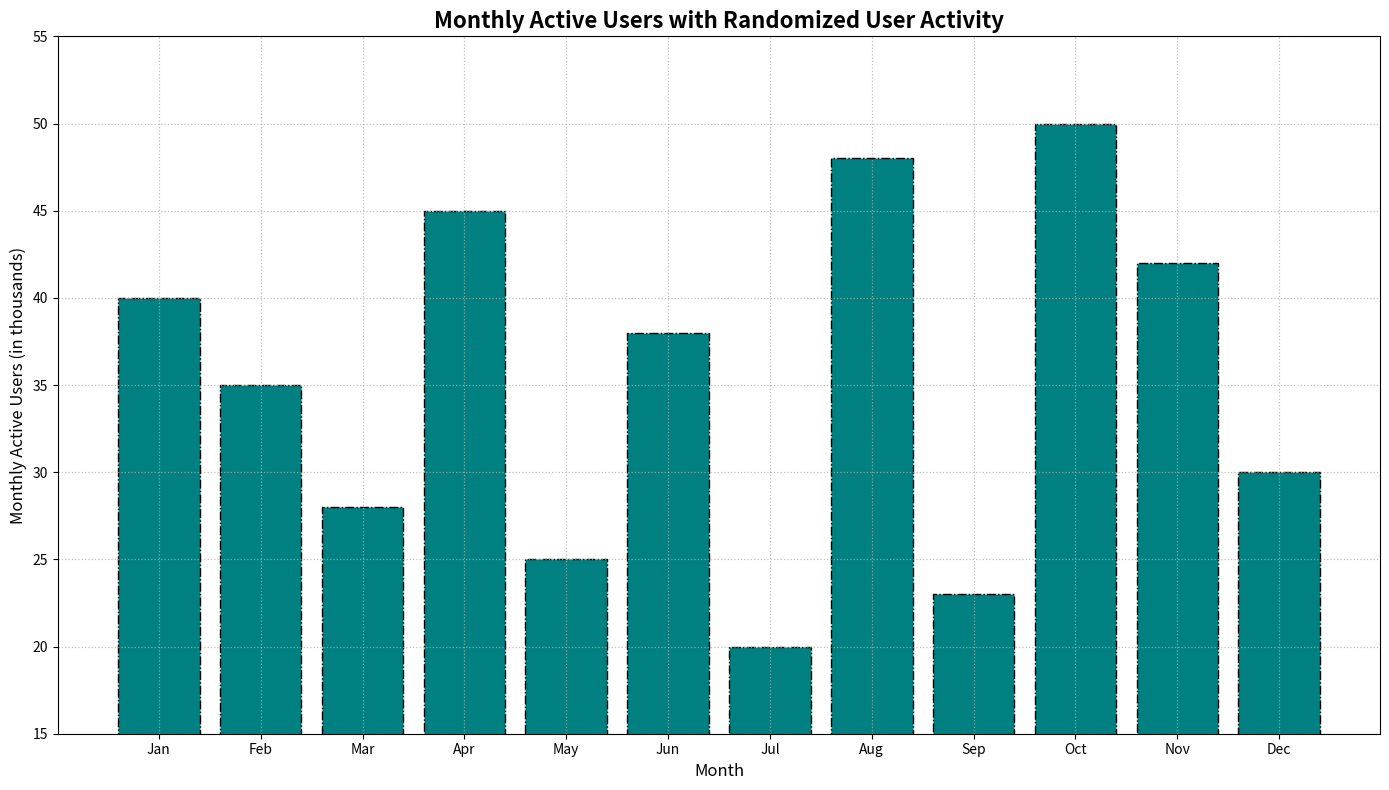

This chart was generated by the following Python code:
import matplotlib.pyplot as plt
import numpy as np

# User data representing monthly active users (in thousands)
months = np.array(['Jan', 'Feb', 'Mar', 'Apr', 'May', 'Jun', 'Jul', 'Aug', 'Sep', 'Oct', 'Nov', 'Dec'])
average_users = np.array([40, 35, 28, 45, 25, 38, 20, 48, 23, 50, 42, 30])

plt.figure(figsize=(14, 8))

# Applying a single consistent color across all bars
plt.bar(months, average_users, color='teal', edgecolor='black', linestyle='-.')

plt.title('Monthly Active Users with Randomized User Activity', fontsize=16, fontweight='bold')
plt.xlabel('Month', fontsize=12)
plt.ylabel('Monthly Active Users (in thousands)', fontsize=12)

plt.ylim(15, 55)
plt.xticks(fontsize=10)
plt.yticks(np.arange(15, 60, 5), fontsize=10)

plt.grid(True, linestyle=':', linewidth=0.9, alpha=0.8)

plt.tight_layout()

plt.show()
